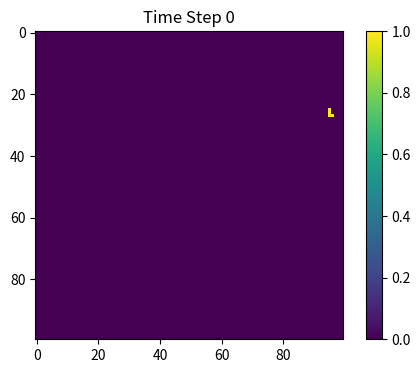
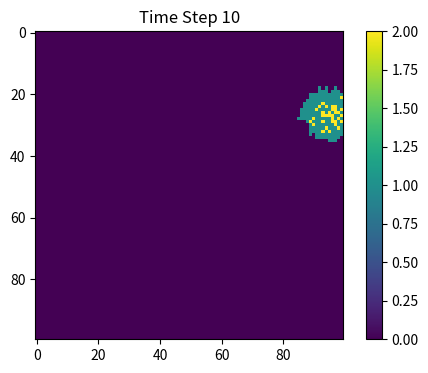
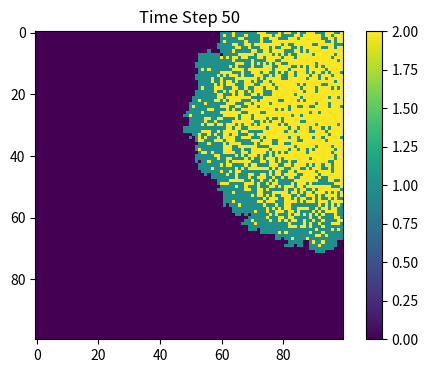

Python code for these plots, in order:
# import necessary libraries
import numpy as np
import matplotlib.pyplot as plt

beta = 0.3  # Infection rate
gamma = 0.05  # Recovery rate
desired_time_steps = [0, 10, 50, 100]

# Create a 100x100 grid initialized to zero
population = np.zeros((100, 100))

# Randomly pick an outbreak starting point
outbreak = np.random.choice(range(100), 2)
# Initialize the outbreak point as infected
population[outbreak[0], outbreak[1]] = 1

# Simulate the process for 100 time steps
for t in range(100): 
    # Find infected points
    infectedIndex = np.where(population == 1)

    # Loop through all infected points
    for index in range(len(infectedIndex[0])): 
        x = infectedIndex[0][index]
        y = infectedIndex[1][index]
        # Infect each neighbour with probability beta
        for xNeighbour in range(x-1, x+2):
            for yNeighbour in range(y-1, y+2):
                # Don't infect yourself!
                if (xNeighbour, yNeighbour) != (x, y):
                    # Make sure don't fall off an edge
                    if 0 <= xNeighbour < 100 and 0 <= yNeighbour < 100:
                        # Only infect neighbours that are not already infected!
                        if population[xNeighbour, yNeighbour] == 0:
                            population[xNeighbour, yNeighbour] = np.random.choice([0, 1], p=[1-beta, beta])
        # Infected becomes recovered
        if np.random.rand() < gamma:
            population[x, y] = 2

    if t in desired_time_steps:
        plt.figure(figsize=(6, 4), dpi=150)
        plt.title(f'Time Step {t}')
        plt.imshow(population, cmap='viridis', interpolation='nearest')
        plt.colorbar()
        plt.show()
        plt.clf()
